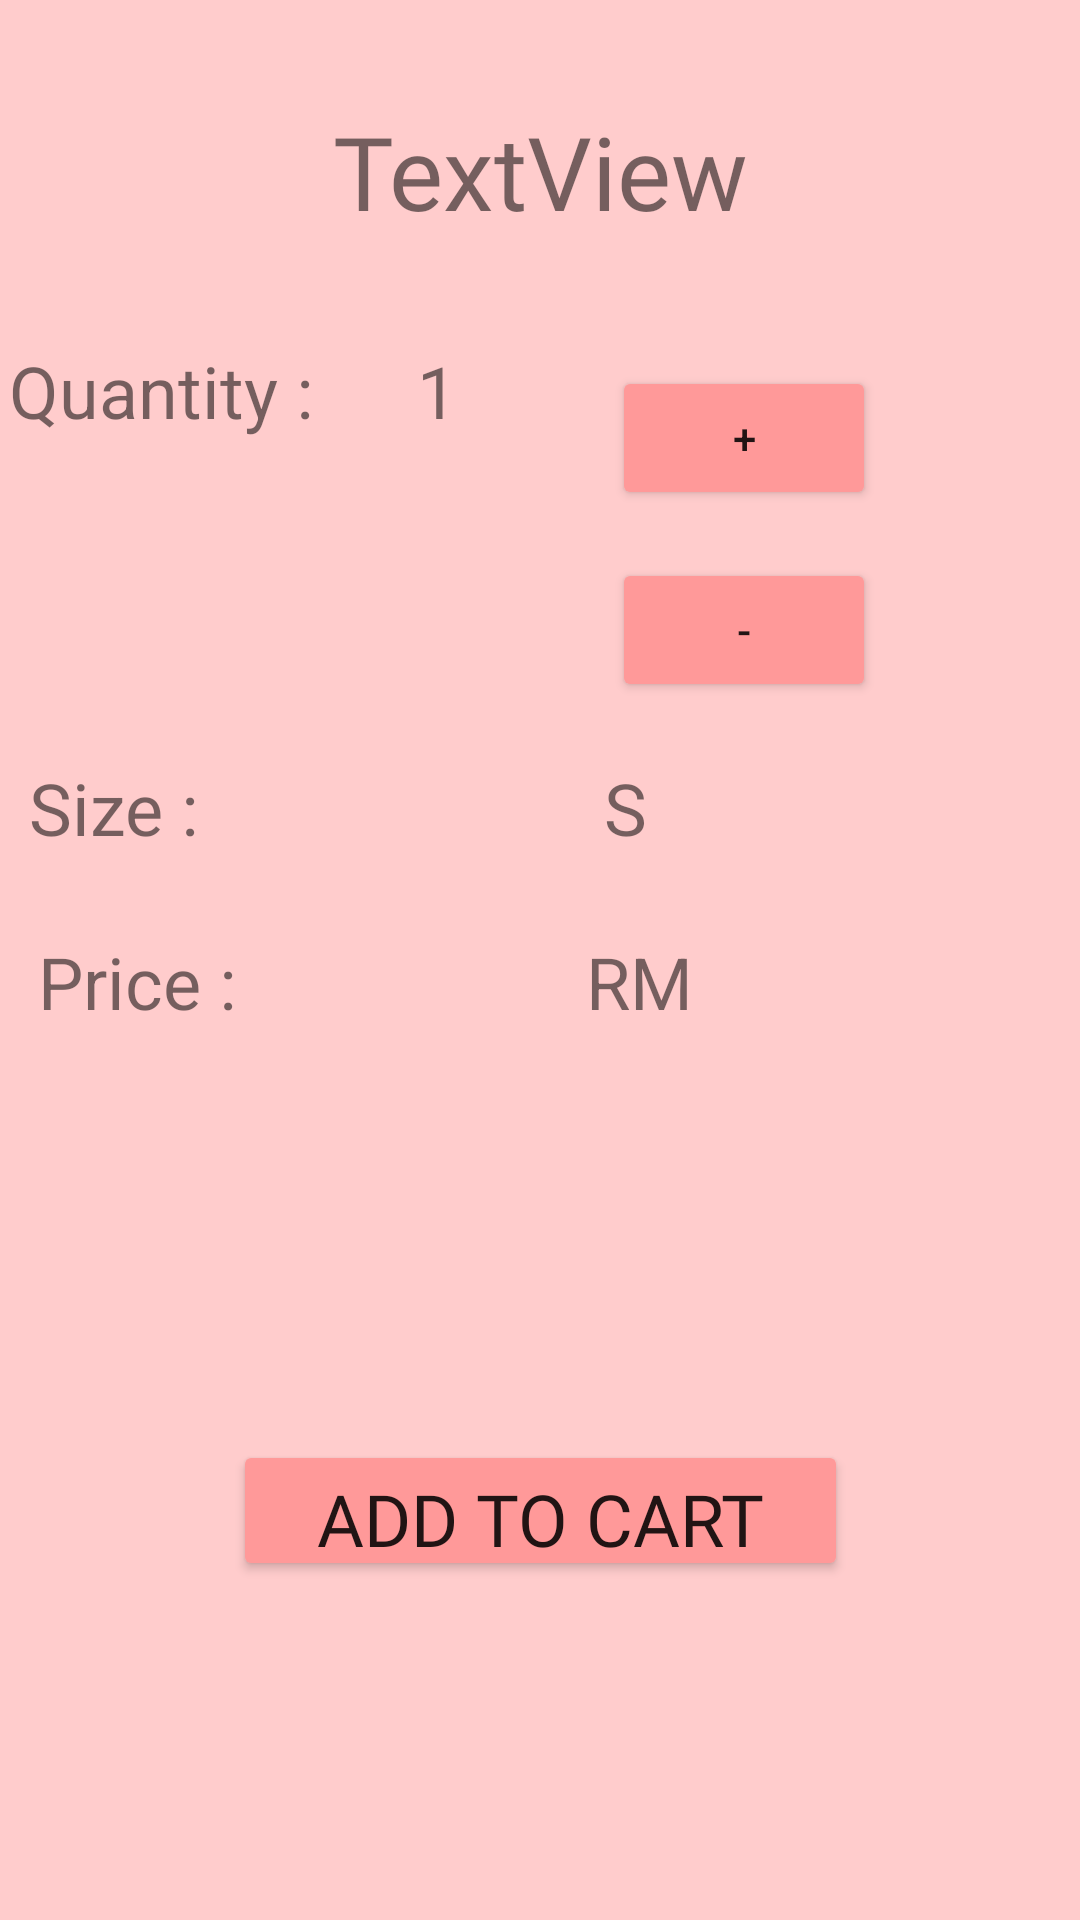

Write the Android layout XML for this screen, with the resource values it uses.
<!-- AndroidManifest.xml: application theme Theme.Sapphire_Shop -->
<!-- res/layout/dress_detail_activity.xml -->
<?xml version="1.0" encoding="utf-8"?>
<androidx.constraintlayout.widget.ConstraintLayout
    xmlns:android="http://schemas.android.com/apk/res/android"
    xmlns:app="http://schemas.android.com/apk/res-auto"
    xmlns:tools="http://schemas.android.com/tools"
    android:layout_width="match_parent"
    android:layout_height="match_parent"
    android:background="#FFCCCC">

    <TextView
        android:id="@+id/tv_dress_detail"
        android:layout_width="329dp"
        android:layout_height="50dp"
        android:layout_marginTop="32dp"
        android:fontFamily="@font/bad_script"
        android:gravity="center"
        android:text="TextView"
        android:textSize="34sp"
        app:layout_constraintBottom_toTopOf="@+id/ll_setting_quantity"
        app:layout_constraintEnd_toEndOf="parent"
        app:layout_constraintStart_toStartOf="parent"
        app:layout_constraintTop_toTopOf="parent" />

    <LinearLayout
        android:id="@+id/ll_setting_quantity"
        android:layout_width="354dp"
        android:layout_height="139dp"
        android:layout_marginTop="32dp"
        android:orientation="horizontal"
        app:layout_constraintEnd_toEndOf="parent"
        app:layout_constraintStart_toStartOf="parent"
        app:layout_constraintTop_toBottomOf="@+id/tv_dress_detail">

        <TextView
            android:id="@+id/tv_qt"
            android:layout_width="79dp"
            android:layout_height="55dp"
            android:layout_weight="1"
            android:text="Quantity :"
            android:textSize="24sp" />

        <TextView
            android:id="@+id/tv_qt_num"
            android:layout_width="0dp"
            android:layout_height="wrap_content"
            android:layout_weight="1"
            android:text="1"
            android:textSize="24sp" />

        <LinearLayout
            android:id="@+id/ll_setting_button"
            android:layout_width="wrap_content"
            android:layout_height="wrap_content"
            android:layout_weight="1"
            android:orientation="vertical">

            <Button
                android:id="@+id/btn_add"
                android:layout_width="wrap_content"
                android:layout_height="wrap_content"
                android:layout_margin="8dp"
                android:backgroundTint="#FF9999"
                android:text="+" />

            <Button
                android:id="@+id/btn_minus"
                android:layout_width="wrap_content"
                android:layout_height="wrap_content"
                android:layout_margin="8dp"
                android:backgroundTint="#FF9999"
                android:text="-" />
        </LinearLayout>
    </LinearLayout>

    <LinearLayout
        android:id="@+id/ll_setting_size"
        android:layout_width="341dp"
        android:layout_height="58dp"
        android:orientation="horizontal"
        app:layout_constraintEnd_toEndOf="parent"
        app:layout_constraintStart_toStartOf="parent"
        app:layout_constraintTop_toBottomOf="@+id/ll_setting_quantity">

        <TextView
            android:id="@+id/tv_size"
            android:layout_width="wrap_content"
            android:layout_height="wrap_content"
            android:layout_weight="1"
            android:text="Size :"
            android:textSize="24sp" />

        <TextView
            android:id="@+id/tv_size_alp"
            android:layout_width="wrap_content"
            android:layout_height="wrap_content"
            android:layout_weight="1"
            android:text="S"
            android:textSize="24sp" />
    </LinearLayout>

    <LinearLayout
        android:id="@+id/linearLayout"
        android:layout_width="335dp"
        android:layout_height="56dp"
        android:orientation="horizontal"
        app:layout_constraintEnd_toEndOf="parent"
        app:layout_constraintStart_toStartOf="parent"
        app:layout_constraintTop_toBottomOf="@+id/ll_setting_size">

        <TextView
            android:id="@+id/tv_price"
            android:layout_width="wrap_content"
            android:layout_height="wrap_content"
            android:layout_weight="1"
            android:text="Price :"
            android:textSize="24sp" />

        <TextView
            android:id="@+id/tv_price_alp"
            android:layout_width="wrap_content"
            android:layout_height="wrap_content"
            android:layout_weight="1"
            android:text="RM"
            android:textSize="24sp" />
    </LinearLayout>

    <Button
        android:id="@+id/btn_AddCart"
        android:layout_width="205dp"
        android:layout_height="47dp"
        android:backgroundTint="#FF9999"
        android:fontFamily="@font/advent_pro_semibold"
        android:text="ADD TO CART"
        android:textSize="24sp"
        app:layout_constraintBottom_toBottomOf="parent"
        app:layout_constraintEnd_toEndOf="parent"
        app:layout_constraintStart_toStartOf="parent"
        app:layout_constraintTop_toBottomOf="@+id/linearLayout" />

</androidx.constraintlayout.widget.ConstraintLayout>
<!-- resources referenced by this layout -->
<resources>
  <style name="Theme.Sapphire_Shop" parent="Theme.AppCompat.Light.NoActionBar">
          
          <item name="colorPrimary">@color/purple_500</item>
          <item name="colorPrimaryVariant">@color/purple_700</item>
          <item name="colorOnPrimary">@color/white</item>
          
          <item name="colorSecondary">@color/teal_200</item>
          <item name="colorSecondaryVariant">@color/teal_700</item>
          <item name="colorOnSecondary">@color/black</item>
          
          <item name="android:statusBarColor">?attr/colorPrimaryVariant</item>
          
      </style>
  <color name="purple_500">#BF007A</color>
  <color name="purple_700">#BF007A</color>
  <color name="white">#FFFFFFFF</color>
  <color name="teal_200">#FF03DAC5</color>
  <color name="teal_700">#FF018786</color>
  <color name="black">#FF000000</color>
</resources>
